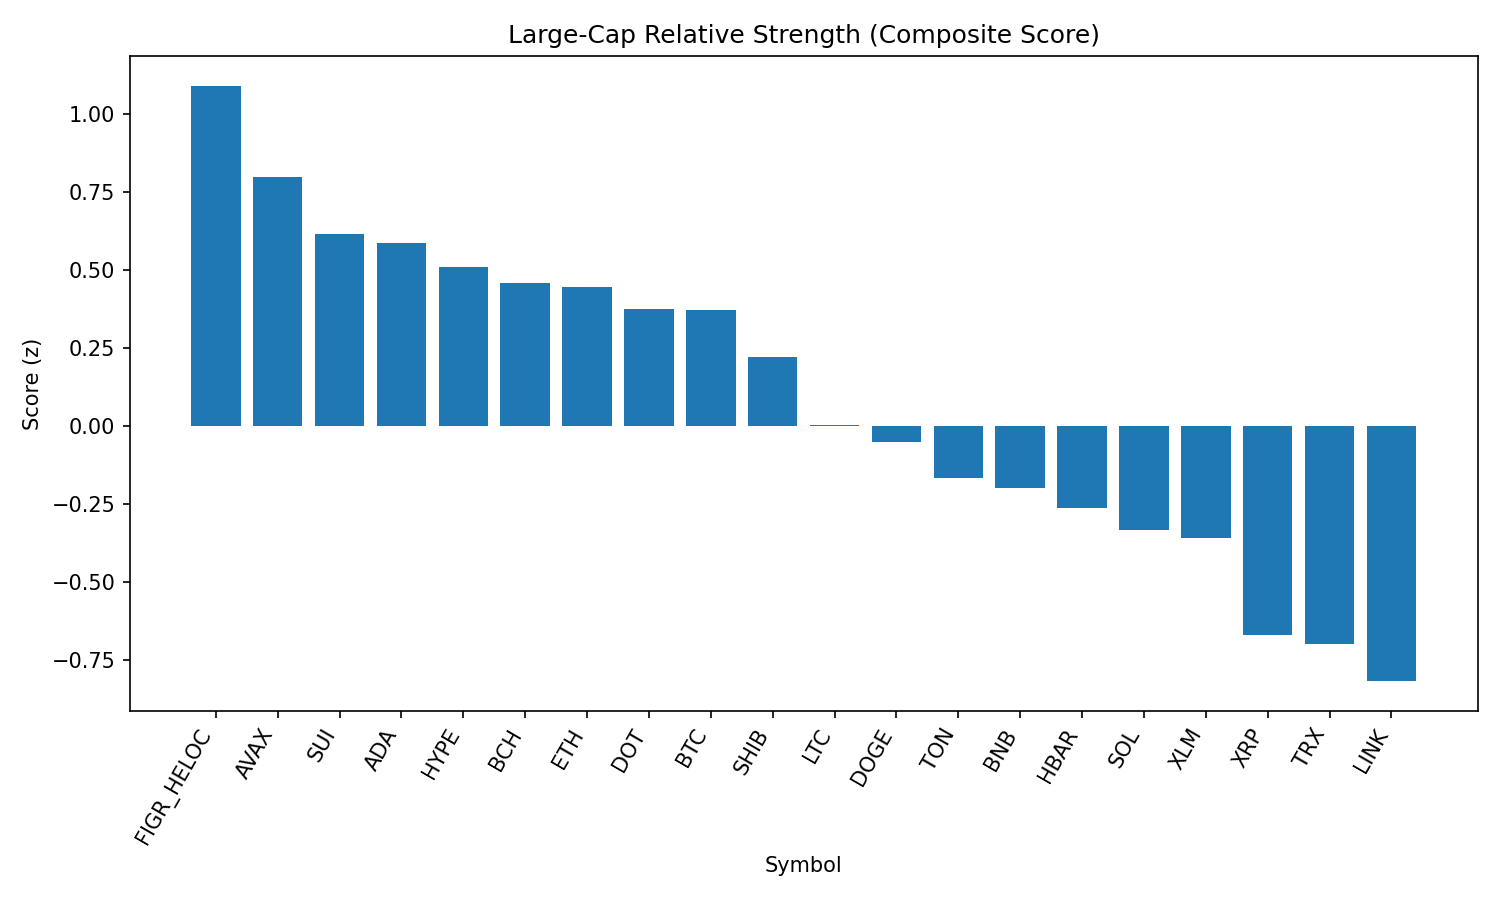

Values plotted in this chart, from the file beside it:
rank, name, symbol, price, pct_1h, pct_24h, pct_7d, pct_1h_vs_btc, pct_24h_vs_btc, pct_7d_vs_btc, market_cap_rank, market_cap, volume_usd, score
1, Figure Heloc, FIGR_HELOC, 1.034, 0.0, 3.687, 3.487, -0.05379, 2.399, 1.187, 16, 12658973989, 215385943, 1.091
2, Avalanche, AVAX, 24.78, 0.5394, 0.3358, 4.437, 0.4856, -0.9519, 2.137, 23, 10467955167, 494732357, 0.7975
3, Sui, SUI, 3.38, 0.2247, 1.573, 1.657, 0.1709, 0.2855, -0.6435, 19, 12072946769, 753852784, 0.6163
4, Cardano, ADA, 0.8289, 0.426, 0.7559, 0.8494, 0.3722, -0.5317, -1.451, 11, 30226886852, 1091846996, 0.5865
5, Hyperliquid, HYPE, 46.23, 0.2337, 0.742, 4.545, 0.1799, -0.5457, 2.244, 18, 12518500892, 268598330, 0.5109
6, Bitcoin Cash, BCH, 595, -0.2538, 1.529, 11.43, -0.3076, 0.2413, 9.129, 21, 11854014587, 358270444, 0.4594
7, Ethereum, ETH, 4416, 0.4798, -0.2193, 1.844, 0.426, -1.507, -0.4564, 2, 532511357565, 31249418493, 0.4458
8, Polkadot, DOT, 3.83, 0.2346, 0.9509, 0.7189, 0.1808, -0.3368, -1.581, 35, 5829010233, 160126519, 0.3753
9, Bitcoin, BTC, 112360, 0.05379, 1.288, 2.3, 0.0, 0.0, 0.0, 1, 2237965080734, 43060582878, 0.3737
10, Shiba Inu, SHIB, 1.23e-05, 0.1981, 0.5693, 1.096, 0.1443, -0.7183, -1.204, 31, 7247426128, 146290640, 0.2201
11, Litecoin, LTC, 112.9, -0.2106, 1.44, 2.352, -0.2644, 0.1523, 0.05181, 28, 8612266225, 390408646, 0.004532
12, Dogecoin, DOGE, 0.2166, 0.07485, 0.1889, 1.524, 0.02106, -1.099, -0.7767, 9, 32659804961, 1364258899, -0.04977
13, Toncoin, TON, 3.13, 0.1441, -0.5265, 1.989, 0.09027, -1.814, -0.3118, 30, 8026590300, 116368933, -0.1652
14, BNB, BNB, 849.7, 0.08965, 0.03106, -0.6819, 0.03587, -1.257, -2.982, 5, 118286785437, 821469126, -0.2
15, Hedera, HBAR, 0.2192, -0.2515, 1.83, -3.937, -0.3052, 0.5428, -6.238, 25, 9301743987, 212781746, -0.2618
16, Solana, SOL, 206.1, 0.2624, -1.146, -0.687, 0.2086, -2.433, -2.987, 6, 111527917025, 5740687826, -0.3334
17, Stellar, XLM, 0.3619, -0.2057, 0.7403, -0.3074, -0.2595, -0.5474, -2.608, 22, 11484039177, 151075648, -0.3601
18, XRP, XRP, 2.84, -0.2247, -0.1116, -0.6282, -0.2785, -1.399, -2.928, 3, 168967431574, 4637797546, -0.6718
19, TRON, TRX, 0.3368, -0.06173, -0.8214, -0.8599, -0.1155, -2.109, -3.16, 10, 31894884832, 781611010, -0.6984
20, Chainlink, LINK, 22.82, 0.2297, -2.196, -2.282, 0.1759, -3.484, -4.582, 13, 15469166314, 997199358, -0.8182
21, Cronos, CRO, 0.2684, -0.7, -0.7118, -8.958, -0.7538, -1.999, -11.26, 26, 9024508906, 116209846, -1.984
